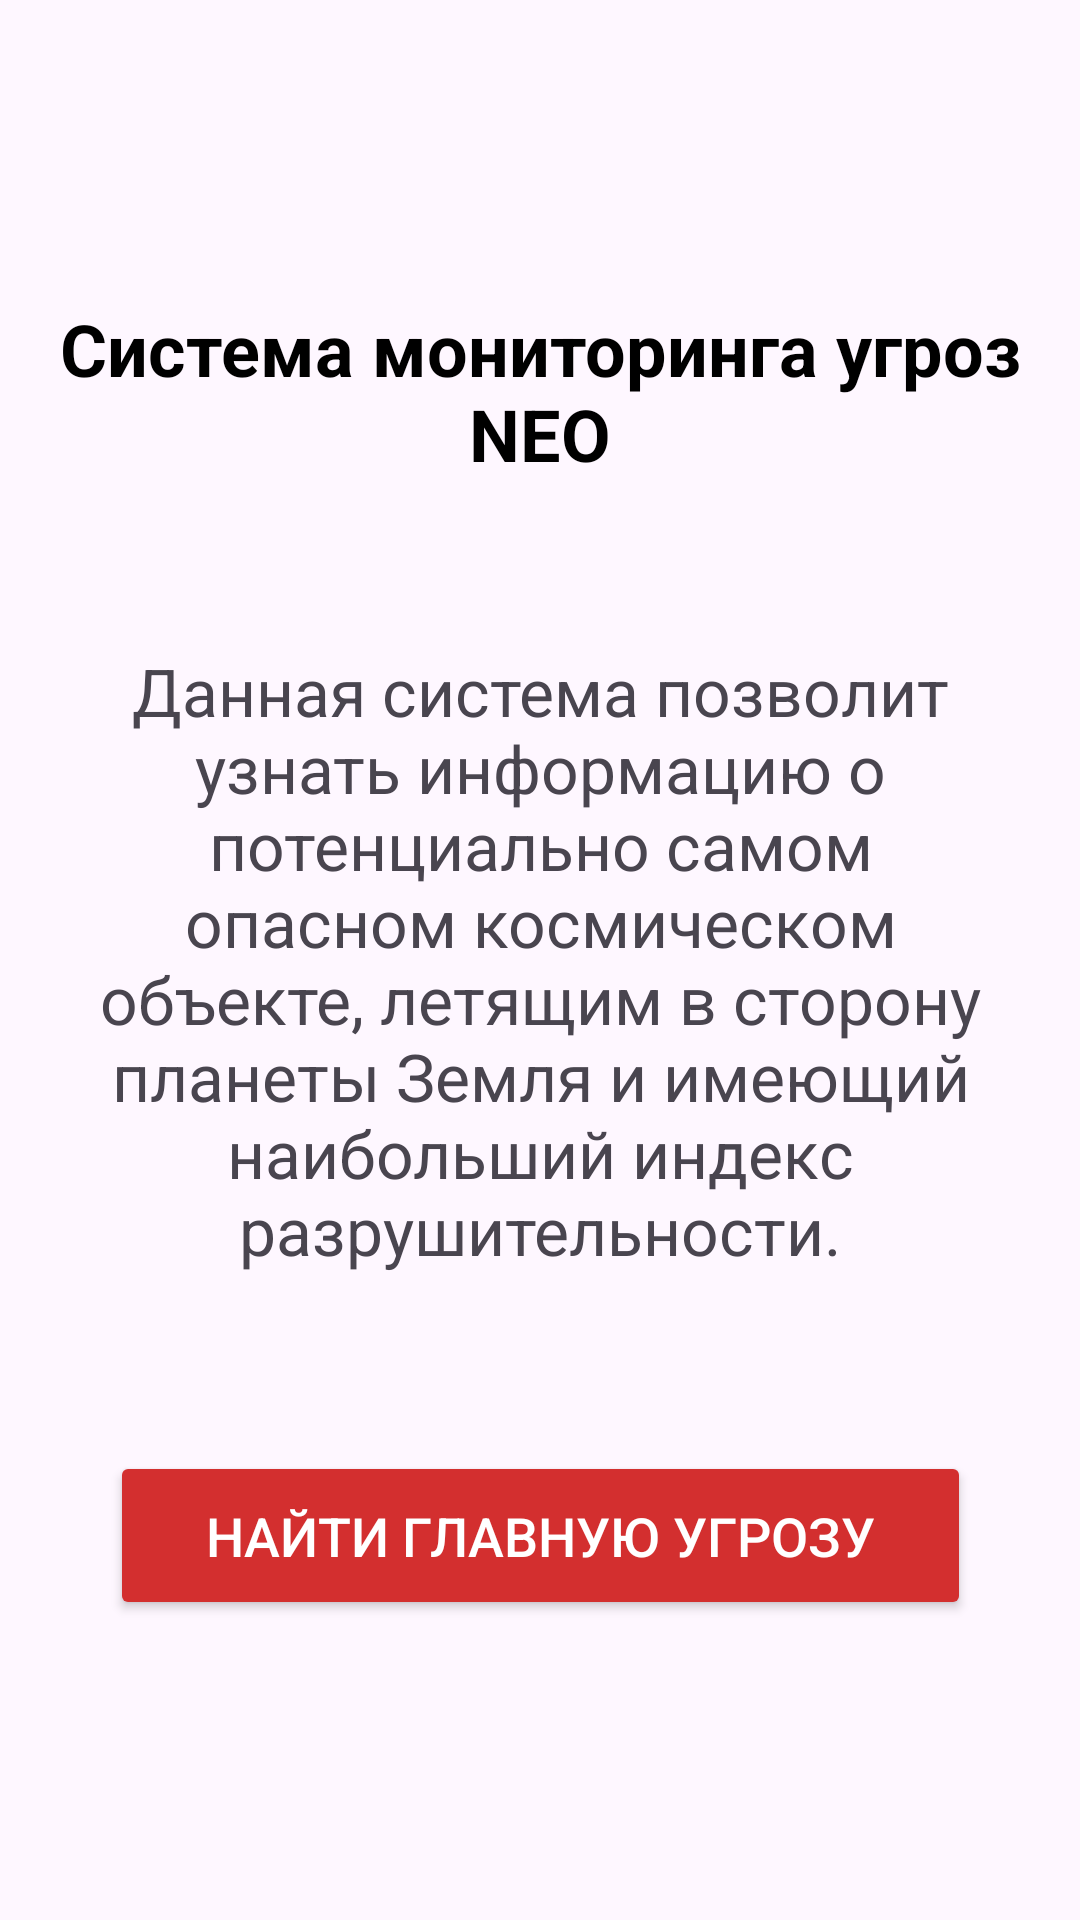

This screen was rendered from an Android layout file. Write that file and the resources it references.
<!-- AndroidManifest.xml: application theme Theme.ONUNASAAPIProject -->
<!-- res/layout/activity_main.xml -->
<?xml version="1.0" encoding="utf-8"?>
<androidx.constraintlayout.widget.ConstraintLayout xmlns:android="http://schemas.android.com/apk/res/android"
    xmlns:app="http://schemas.android.com/apk/res-auto"
    xmlns:tools="http://schemas.android.com/tools"
    android:id="@+id/main"
    android:layout_width="match_parent"
    android:layout_height="match_parent"
    tools:context=".MainActivity">

    <ImageView
        android:id="@+id/backgroundImageView"
        android:layout_width="0dp"
        android:layout_height="0dp"
        android:scaleType="centerCrop"
        app:layout_constraintBottom_toBottomOf="parent"
        app:layout_constraintEnd_toEndOf="parent"
        app:layout_constraintHorizontal_bias="1.0"
        app:layout_constraintStart_toStartOf="parent"
        app:layout_constraintTop_toTopOf="parent"
        app:layout_constraintVertical_bias="0.0" />

    <TextView
        android:id="@+id/tvTitle"
        android:layout_width="wrap_content"
        android:layout_height="wrap_content"
        android:layout_marginTop="100dp"
        android:text="Система мониторинга угроз NEO"
        android:textAlignment="center"
        android:textColor="@color/black"
        android:textSize="24sp"
        android:textStyle="bold"
        app:layout_constraintEnd_toEndOf="parent"
        app:layout_constraintStart_toStartOf="parent"
        app:layout_constraintTop_toTopOf="parent" />

    <Button
        android:id="@+id/btnFindThreat"
        android:onClick="onClick"
        android:layout_width="wrap_content"
        android:layout_height="wrap_content"
        android:layout_marginBottom="100dp"
        android:backgroundTint="#D32F2F"
        android:paddingHorizontal="32dp"
        android:paddingVertical="16dp"
        android:text="Найти главную угрозу"
        android:textColor="#FFFFFF"
        android:textSize="18sp"
        app:layout_constraintBottom_toBottomOf="parent"
        app:layout_constraintEnd_toEndOf="parent"
        app:layout_constraintStart_toStartOf="parent" />

    <TextView
        android:id="@+id/tvDescription"
        android:layout_width="298dp"
        android:layout_height="306dp"
        android:layout_marginTop="64dp"
        android:textSize="22dp"
        android:textAlignment="center"
        android:text="Данная система позволит узнать информацию о потенциально самом опасном космическом объекте, летящим в сторону планеты Земля и имеющий наибольший индекс разрушительности."
        app:layout_constraintBottom_toTopOf="@+id/btnFindThreat"
        app:layout_constraintEnd_toEndOf="@+id/backgroundImageView"
        app:layout_constraintStart_toStartOf="@+id/backgroundImageView"
        app:layout_constraintTop_toBottomOf="@+id/tvTitle"
        app:layout_constraintVertical_bias="0.195" />

</androidx.constraintlayout.widget.ConstraintLayout>
<!-- resources referenced by this layout -->
<resources>
  <style name="Theme.ONUNASAAPIProject" parent="Base.Theme.ONUNASAAPIProject" />
  <style name="Base.Theme.ONUNASAAPIProject" parent="Theme.Material3.DayNight.NoActionBar">
          
          
      </style>
  <!-- not gathered from this repository: default colours our renderer supplied (Android Studio template values) -->
  <color name="black">#FF000000</color>
</resources>
